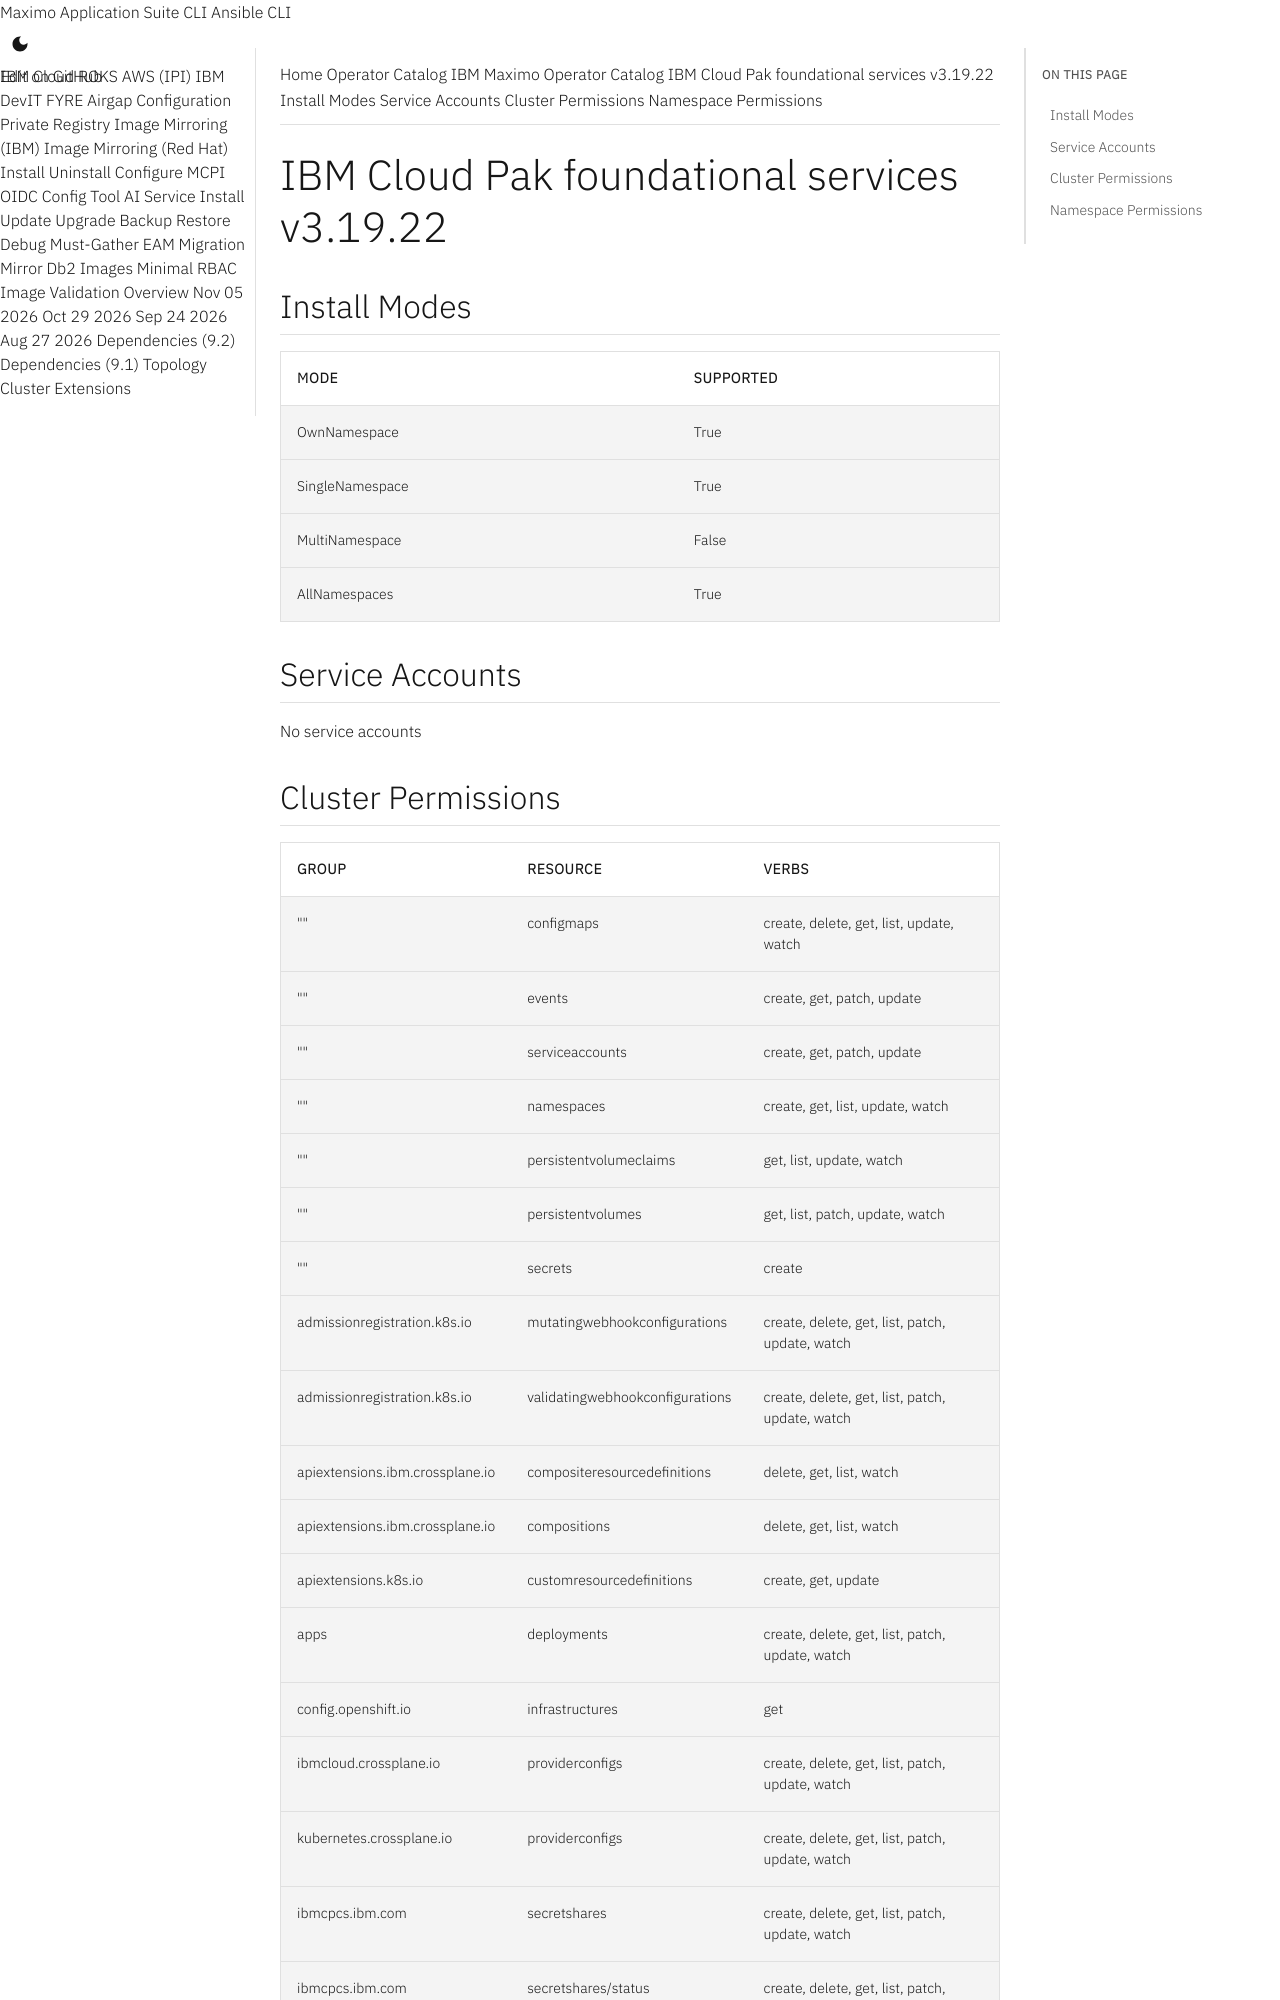

repository: ibm-mas/cli · page: catalogs/packages/ibm-common-service-operator/3.19.22/index.html · generator: mkdocs

extra_breadcrumb_title_1: Operator Catalog
extra_breadcrumb_title_2: IBM Maximo Operator Catalog
extra_breadcrumb_url_2: ../../../
nav_title: Operator Catalog

IBM Cloud Pak foundational services v3.19.22
================================================================================

Install Modes
--------------------------------------------------------------------------------
| Mode                 | Supported |
| :------------------- | :-------- |
| OwnNamespace         | True      |
| SingleNamespace      | True      |
| MultiNamespace       | False     |
| AllNamespaces        | True      |

Service Accounts
--------------------------------------------------------------------------------
No service accounts
